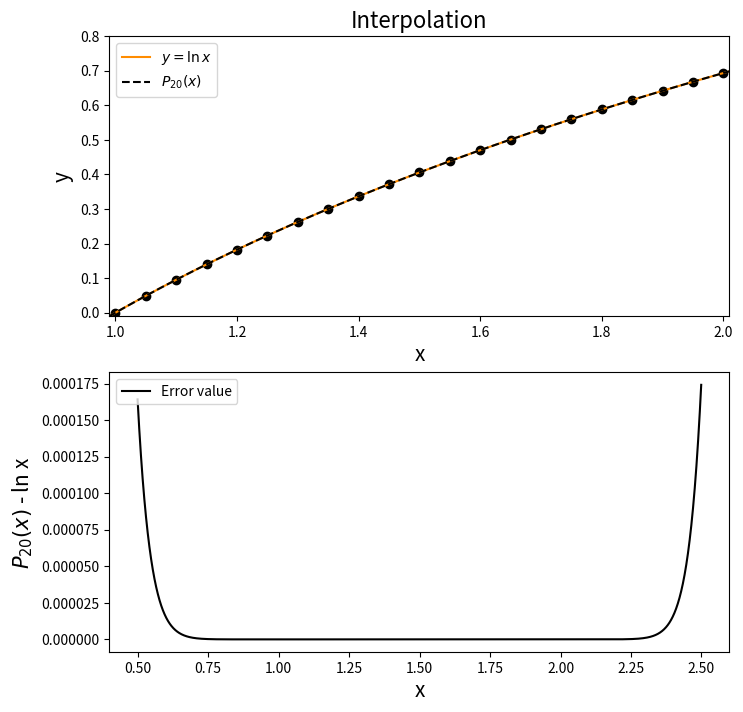

Recreate this plot in Python.
import numpy as np
import matplotlib.pyplot as plt

n = 20


def y_k(x):
    return np.log(x)


def div_difference(x, y):
    x, y_div = np.copy(x), np.copy(y)
    for k in range(1, len(x)):
        y_div[k:] = (y_div[k:] - y_div[k - 1])/(x[k:] - x[k - 1])
    return y_div


def horner_scheme(x, y, x_point):
    coeff = div_difference(x, y)
    p_x = coeff[n]
    for k in range(1, n + 1):
        p_x = coeff[n - k] + (x_point - x[n - k]) * p_x
    return p_x


# x-grid
x_k = [1 + x/n for x in range(0, n+1)]
x_data = np.arange(0.5, 2.5, 0.001)

y_data = []
for i in range(len(x_data)):
    y_data.append(horner_scheme(x_k, y_k(x_k), x_data[i]))

# graphics
fig, axes = plt.subplots(2, 1, figsize=(8, 8))

axes[0].set_title('Interpolation', fontsize=16)
axes[0].set_xlabel('x', labelpad=3, fontsize=15)
axes[0].set_ylabel('y', labelpad=5, fontsize=15)
axes[0].axis([0.99, 2.01, -0.01, 0.8])

axes[1].set_xlabel('x', labelpad=3, fontsize=15)
axes[1].set_ylabel(r'$P_{'f'{n}''}(x)$ - ln x', labelpad=5, fontsize=15)
# axes[1].axis([0.99, 2.01, -0.0005, 0.0005])


axes[0].plot(x_data, y_k(x_data), color='darkorange', label=r'$y = \ln{x}$')
axes[0].scatter(x_k, y_k(x_k), color='black')
axes[0].plot(x_data, y_data, color='black', linestyle='dashed', label=r'$P_{'f'{n}''}(x)$')
axes[0].legend(loc='upper left')

axes[1].plot(x_data, y_k(x_data) - y_data, color='black', label='Error value')
axes[1].legend(loc='upper left')


plt.show()
